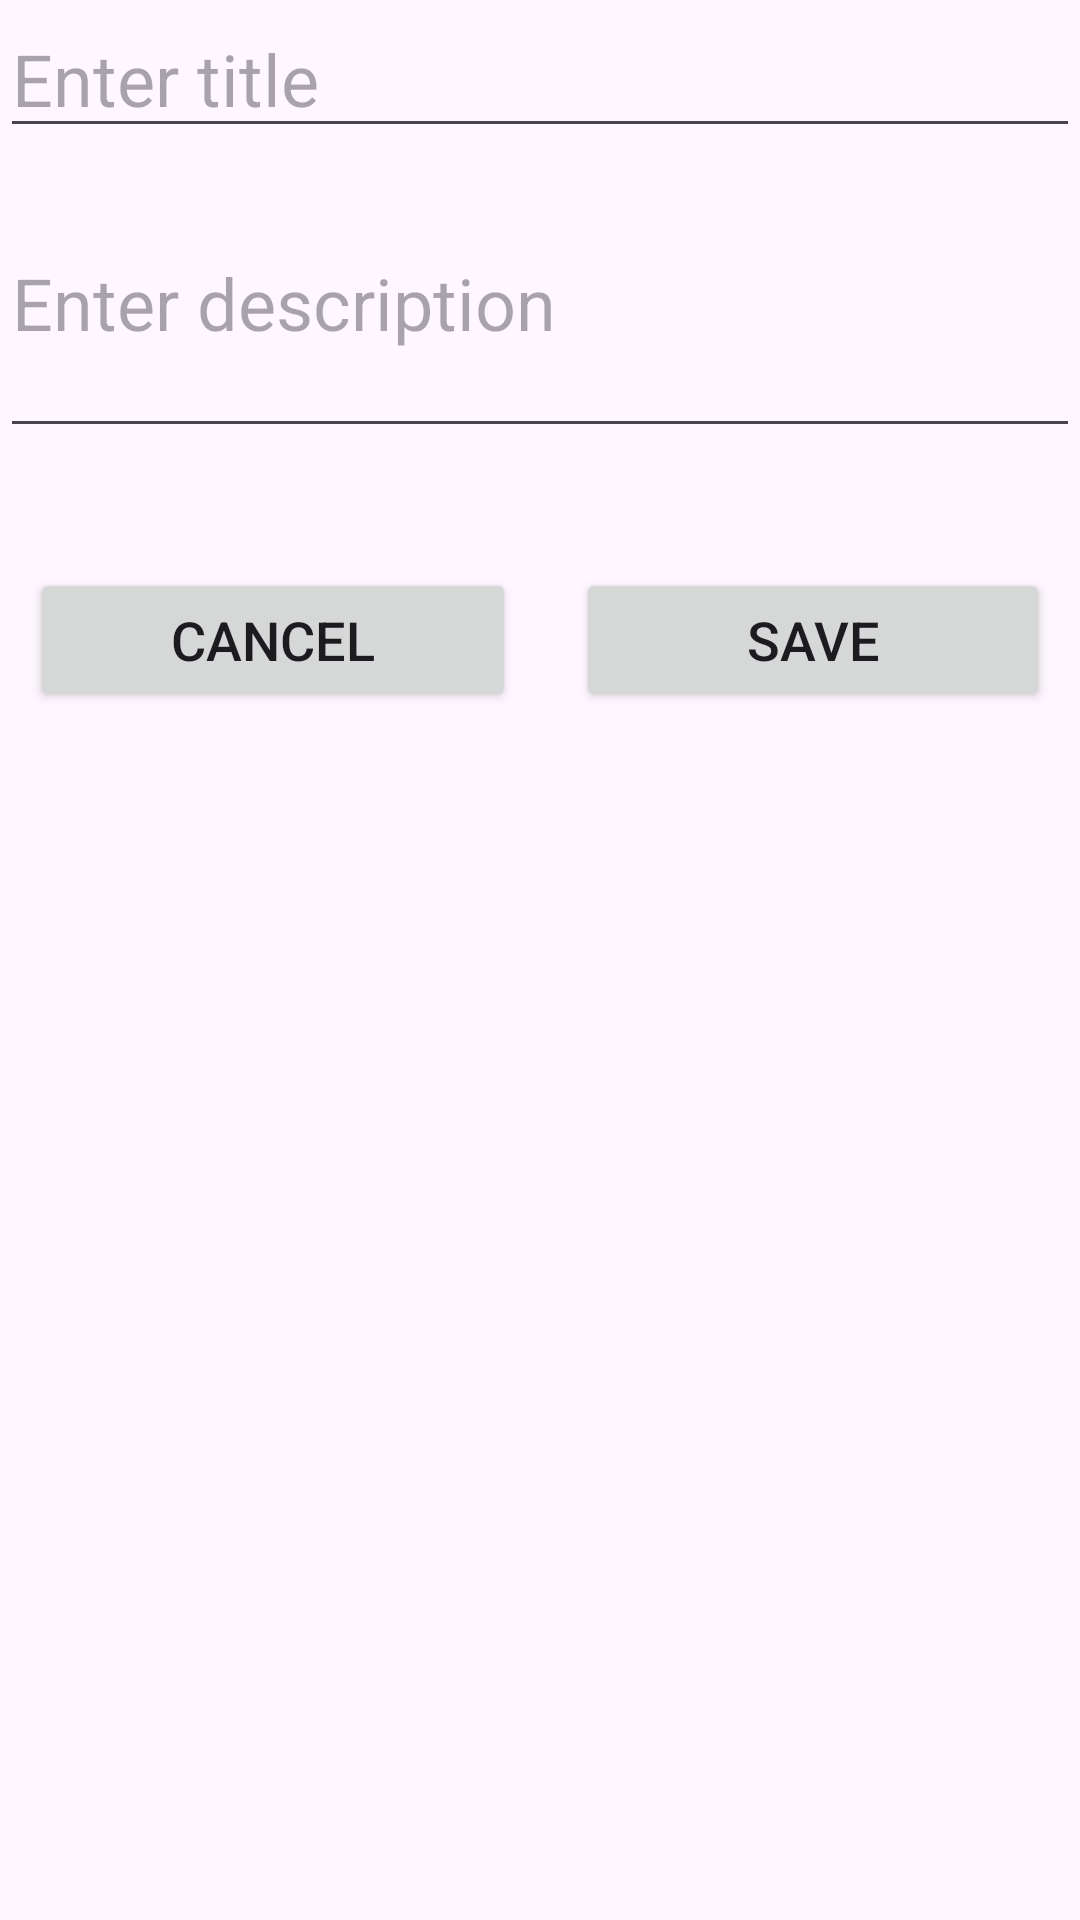

Here is an Android app screen rendered from its layout file. Give the layout XML and the strings, colors and styles it references.
<!-- AndroidManifest.xml: application theme Theme.Noteappandroid -->
<!-- res/layout/activity_note_add.xml -->
<?xml version="1.0" encoding="utf-8"?>
<LinearLayout xmlns:android="http://schemas.android.com/apk/res/android"
    xmlns:app="http://schemas.android.com/apk/res-auto"
    xmlns:tools="http://schemas.android.com/tools"
    android:layout_width="match_parent"
    android:layout_height="match_parent"
    android:layout_margin="10dp"
    android:orientation="vertical"
    tools:context=".view.NoteAddActivity">

    <EditText
        android:id="@+id/editTextTitle"
        android:layout_width="match_parent"
        android:layout_height="wrap_content"
        android:ems="10"
        android:hint="Enter title"
        android:inputType="text"
        android:textSize="24sp" />

    <EditText
        android:id="@+id/editTextDescription"
        android:layout_width="match_parent"
        android:layout_height="100dp"
        android:ems="10"
        android:hint="Enter description"
        android:inputType="text"
        android:singleLine="false"
        android:textSize="24sp" />

    <LinearLayout
        android:layout_width="match_parent"
        android:layout_height="match_parent"
        android:layout_marginTop="30dp"
        android:orientation="horizontal">

        <Button
            android:id="@+id/buttonNoteAddCancel"
            android:layout_width="wrap_content"
            android:layout_height="wrap_content"
            android:layout_margin="10dp"
            android:layout_weight="1"
            android:text="Cancel"
            android:textSize="18sp" />

        <Button
            android:id="@+id/buttonNoteAddSave"
            android:layout_width="wrap_content"
            android:layout_height="wrap_content"
            android:layout_margin="10dp"
            android:layout_weight="1"
            android:text="save"
            android:textSize="18sp" />
    </LinearLayout>
</LinearLayout>
<!-- resources referenced by this layout -->
<resources>
  <style name="Theme.Noteappandroid" parent="Base.Theme.Noteappandroid" />
  <style name="Base.Theme.Noteappandroid" parent="Theme.Material3.Light">
          
           <item name="colorPrimary">@color/light_primary</item>
      </style>
  <color name="light_primary">#FFFF0366</color>
</resources>
